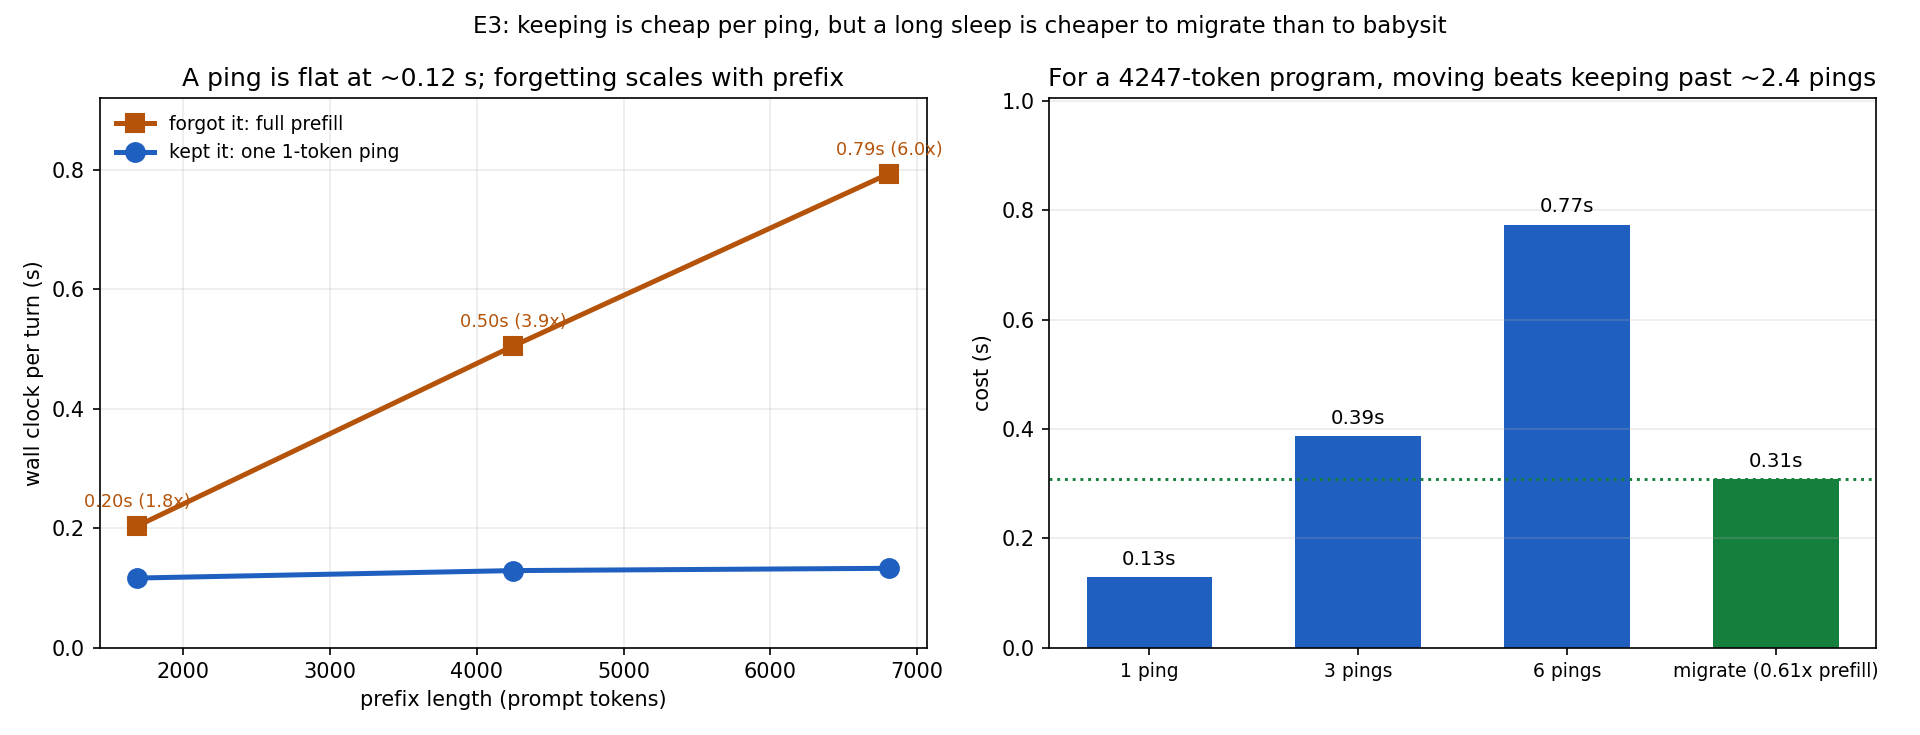

The data file committed next to this chart (first rows):
words, prompt_tokens, t_ping_s, q_hot, filler_to_evict, t_recompute_s, q_cold, ratio, us_per_token_recompute
1000, 1685, 0.1164, 0.987, 240240, 0.2035, 0.1979, 1.75, 120.8
2500, 4247, 0.1289, 0.9878, 240240, 0.5048, 0.1994, 3.92, 118.9
4000, 6809, 0.1327, 0.9896, 240240, 0.7935, 0.1993, 5.98, 116.5
